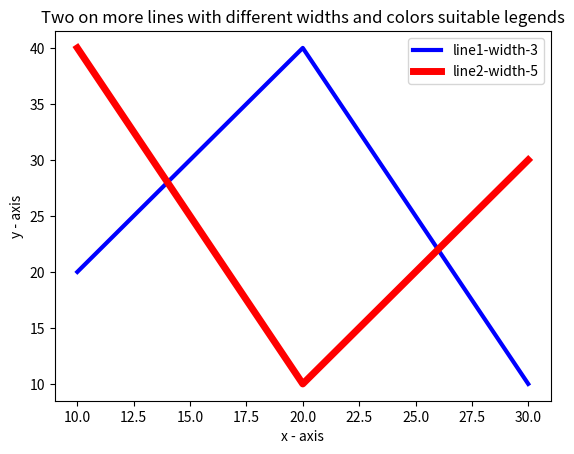

Reproduce this figure in Python.
import matplotlib.pyplot as plt

plt.title("Two on more lines with different widths and colors suitable legends")
plt.ylabel("y - axis")
plt.xlabel("x - axis")

plt.plot([10, 20, 30], [20, 40, 10], color = 'blue', linewidth = 3)
plt.plot([10, 20, 30], [40, 10, 30], color = 'red', linewidth = 5)

plt.legend(("line1-width-3", "line2-width-5"))
plt.show()